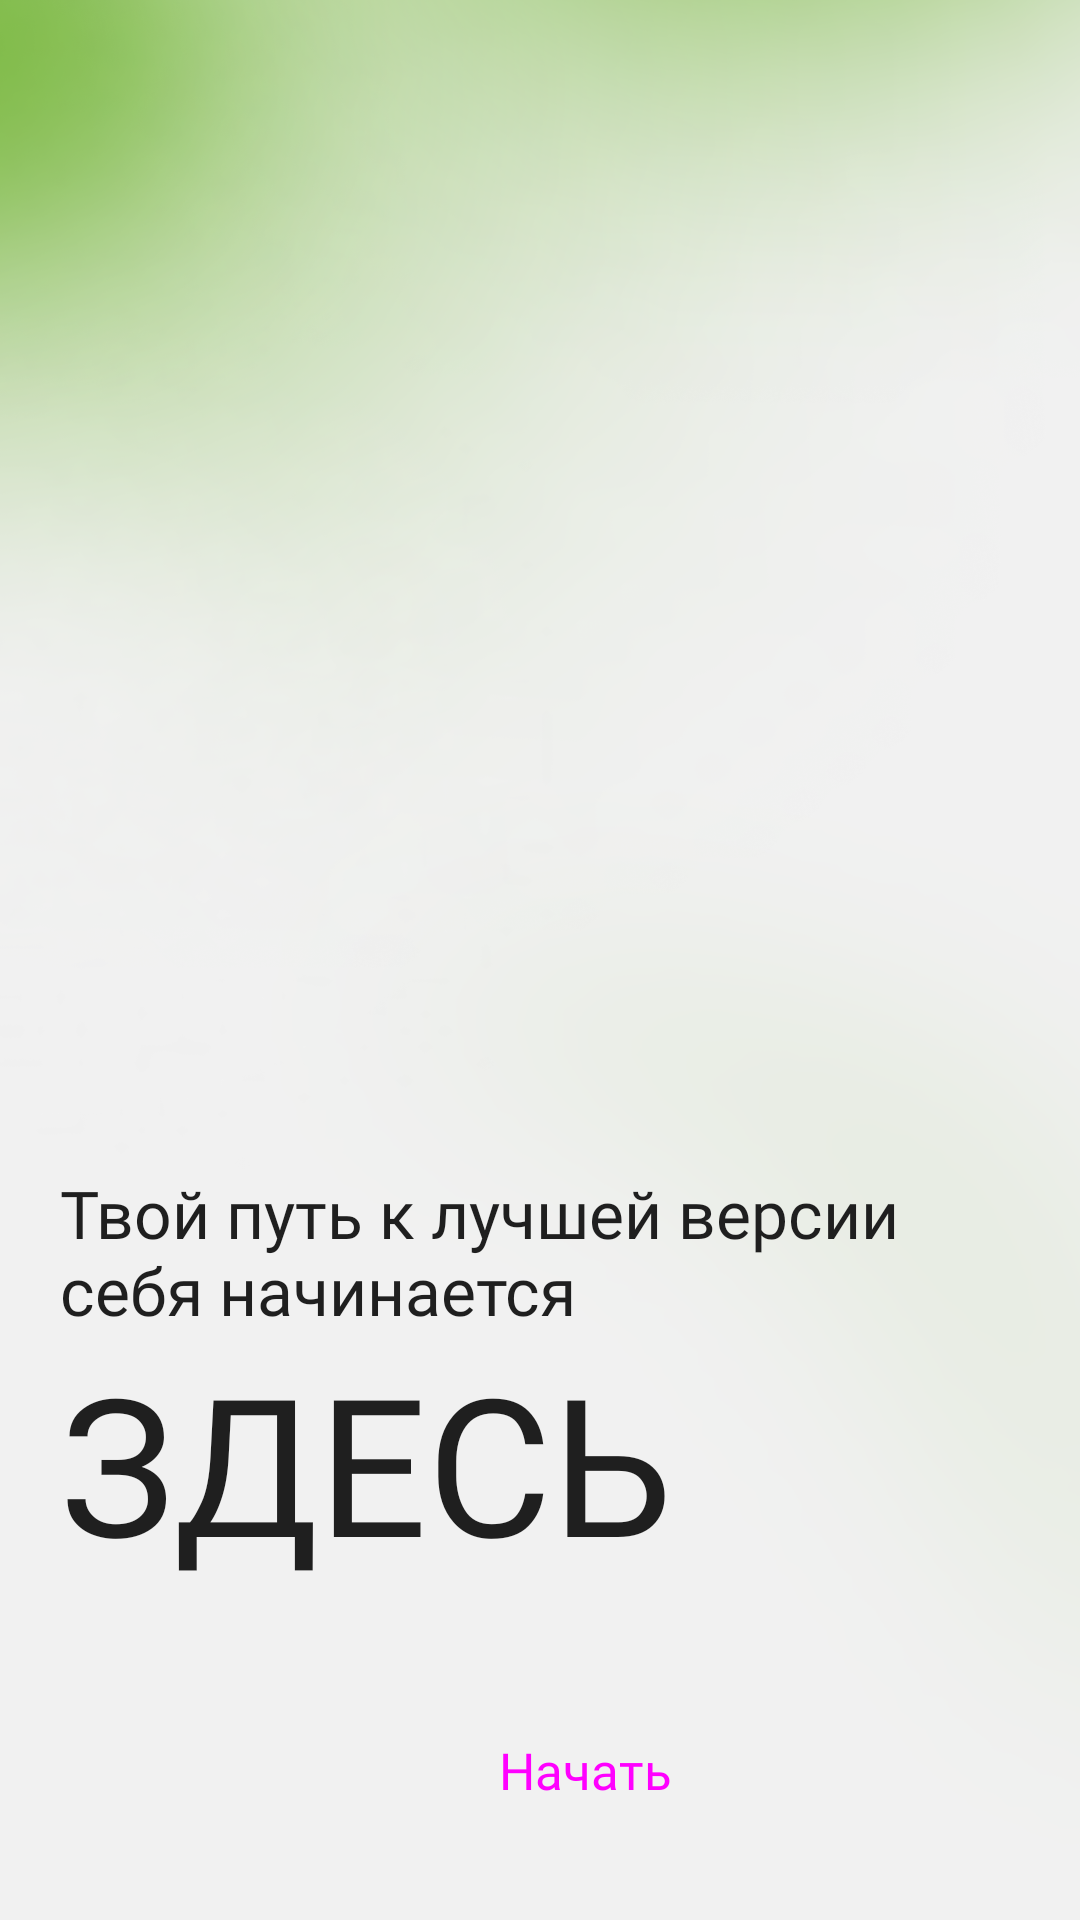

Android layout source for this screen:
<!-- AndroidManifest.xml: application theme Theme.IntroGym.Light -->
<!-- res/layout/fragment_finish.xml -->
<?xml version="1.0" encoding="utf-8"?>
<androidx.constraintlayout.widget.ConstraintLayout xmlns:android="http://schemas.android.com/apk/res/android"
    xmlns:tools="http://schemas.android.com/tools"
    android:layout_width="match_parent"
    android:layout_height="match_parent"
    xmlns:app="http://schemas.android.com/apk/res-auto"
    android:background="@drawable/onboarding_background"
    tools:context=".features.onboarding.presentation.FinishFragment">

    <androidx.constraintlayout.widget.Guideline
        android:id="@+id/guideline_left"
        android:layout_width="wrap_content"
        android:layout_height="wrap_content"
        android:orientation="vertical"
        app:layout_constraintGuide_begin="20dp" />

    <androidx.constraintlayout.widget.Guideline
        android:id="@+id/guideline_right"
        android:layout_width="wrap_content"
        android:layout_height="wrap_content"
        android:orientation="vertical"
        app:layout_constraintGuide_end="20dp" />

    <androidx.constraintlayout.widget.Guideline
        android:id="@+id/guideline_top"
        android:layout_width="wrap_content"
        android:layout_height="wrap_content"
        android:orientation="horizontal"
        app:layout_constraintGuide_begin="20dp" />

    <androidx.constraintlayout.widget.Guideline
        android:id="@+id/guideline_bottom"
        android:layout_width="wrap_content"
        android:layout_height="wrap_content"
        android:orientation="horizontal"
        app:layout_constraintGuide_end="20dp" />

    <TextView
        android:id="@+id/tv_hello_introgym"
        style="@style/Widget.IntroGym.TextView.Body"
        android:layout_width="0dp"
        android:layout_height="wrap_content"
        android:text="@string/label_start_fragment_description"

        android:textAppearance="@style/TextAppearance.IntroGym.Body.Regular.Medium"
        app:layout_constraintBottom_toTopOf="@+id/textView"
        app:layout_constraintEnd_toStartOf="@+id/guideline_right"
        app:layout_constraintStart_toStartOf="@+id/guideline_left" />

    <TextView
        android:id="@+id/textView"
        android:layout_width="0dp"
        android:layout_height="wrap_content"
        android:layout_marginBottom="30dp"
        android:text="@string/label_here"
        android:textAppearance="@style/TextAppearance.IntroGym.Body.Bold"
        android:textSize="64sp"
        app:layout_constraintBottom_toTopOf="@+id/btn_next"
        app:layout_constraintEnd_toStartOf="@+id/guideline_right"
        app:layout_constraintStart_toStartOf="@+id/guideline_left" />

    <Button
        android:id="@+id/btn_back"
        style="@style/Widget.IntroGym.IconButton"
        app:icon="@drawable/ic_left_arrow"
        app:layout_constraintBottom_toTopOf="@+id/guideline_bottom"
        app:layout_constraintHorizontal_chainStyle="packed"
        app:layout_constraintStart_toStartOf="@+id/guideline_left"
        app:layout_constraintTop_toTopOf="@+id/btn_next" />

    <Button
        android:id="@+id/btn_next"
        style="@style/Widget.IntroGym.Button"
        android:layout_width="0dp"
        android:layout_marginStart="10dp"
        android:text="@string/label_start"
        app:layout_constraintBottom_toTopOf="@+id/guideline_bottom"
        app:layout_constraintEnd_toStartOf="@+id/guideline_right"
        app:layout_constraintStart_toEndOf="@+id/btn_back" />

</androidx.constraintlayout.widget.ConstraintLayout>
<!-- resources referenced by this layout -->
<resources>
  <!-- drawable ic_left_arrow (drawable) -->
  <vector xmlns:android="http://schemas.android.com/apk/res/android"
      android:width="25dp"
      android:height="24dp"
      android:viewportWidth="25"
      android:viewportHeight="24">
    <path
        android:pathData="M15.679,3.035C15.528,3.086 14.569,3.9 13.546,4.847C11.186,7.029 9.439,8.968 8.699,10.221C8.488,10.574 8.25,11.127 8.17,11.443C7.943,12.325 8.297,13.314 9.32,14.686C10.355,16.072 12.559,18.318 14.84,20.317C15.536,20.925 15.715,21.03 15.998,20.993C16.439,20.93 16.746,20.568 16.774,20.065C16.801,19.617 16.702,19.434 16.212,19.004C12.838,16.049 10.474,13.506 9.917,12.243L9.81,11.996L9.917,11.749C10.347,10.77 11.887,9 14.235,6.777C14.875,6.173 15.245,5.839 16.24,4.966C16.694,4.568 16.793,4.38 16.774,3.941C16.762,3.708 16.734,3.598 16.65,3.452C16.455,3.109 16.01,2.916 15.679,3.035Z"
        android:fillColor="#FCFCFC"/>
  </vector>
  <string name="label_here">ЗДЕСЬ</string>
  <string name="label_start">Начать</string>
  <string name="label_start_fragment_description">Твой путь к лучшей версии себя начинается</string>
  <style name="TextAppearance.IntroGym.Body.Bold">
          <item name="fontFamily">@font/geist_bold</item>
      </style>
  <style name="TextAppearance.IntroGym.Body.Regular.Medium">
          <item name="android:textSize">22sp</item>
      </style>
  <style name="Widget.IntroGym.Button" parent="Widget.Material3.Button">
          <item name="android:layout_width">match_parent</item>
          <item name="android:layout_height">60dp</item>
          <item name="cornerRadius">10dp</item>
          <item name="android:textAppearance">@style/TextAppearance.IntroGym.Body.Bold</item>
      </style>
  <style name="Widget.IntroGym.IconButton" parent="Widget.Material3.Button.IconButton">
          <item name="android:layout_width">wrap_content</item>
          <item name="android:layout_height">wrap_content</item>
          <item name="iconTint">?attr/igIconStaticColor</item>
      </style>
  <style name="Widget.IntroGym.TextView.Body" parent="Widget.AppCompat.TextView">
          <item name="android:layout_width">match_parent</item>
          <item name="android:layout_height">wrap_content</item>
          <item name="android:textColor">?attr/igTextPrimaryColor</item>
      </style>
  <style name="Base.Theme.IntroGym" parent="Theme.Material3.Light.NoActionBar">
          <item name="colorPrimary">?attr/igPrimaryColor</item>
          <item name="colorAccent">?attr/igPrimaryColor</item>
          <item name="colorOnPrimary">?attr/igOnPrimaryColor</item>
          <item name="android:textColorHint">?attr/igHintColor</item>
          <item name="android:windowBackground">?attr/igBackgroundColor</item>
          <item name="bottomSheetDialogTheme">@style/ThemeOverlay.IntroGym.BottomSheet</item>
          <item name="android:windowAnimationStyle">@style/WindowAnimationTransition</item>
      </style>
  <color name="accent_color">#7FBB47</color>
  <color name="background_color">#F1F1F1</color>
  <color name="foreground_color">#1F1F1F</color>
  <color name="dark_hint_color">#989898</color>
  <color name="plate_color">#FFFFFF</color>
  <color name="orange_color">#FBAF44</color>
  <color name="red_color">#EE534A</color>
  <color name="purple_color">#924FD5</color>
  <style name="ThemeOverlay.IntroGym.BottomSheet" parent="ThemeOverlay.Material3.BottomSheetDialog">
          <item name="bottomSheetStyle">@style/Widget.IntroGym.BottomSheet</item>
      </style>
  <style name="WindowAnimationTransition">
          <item name="android:windowEnterAnimation">@android:anim/fade_in</item>
          <item name="android:windowExitAnimation">@android:anim/fade_out</item>
      </style>
  <style name="Widget.IntroGym.BottomSheet" parent="Widget.Material3.BottomSheet.Modal">
          <item name="backgroundTint">?attr/igBackgroundColor</item>
      </style>
</resources>
